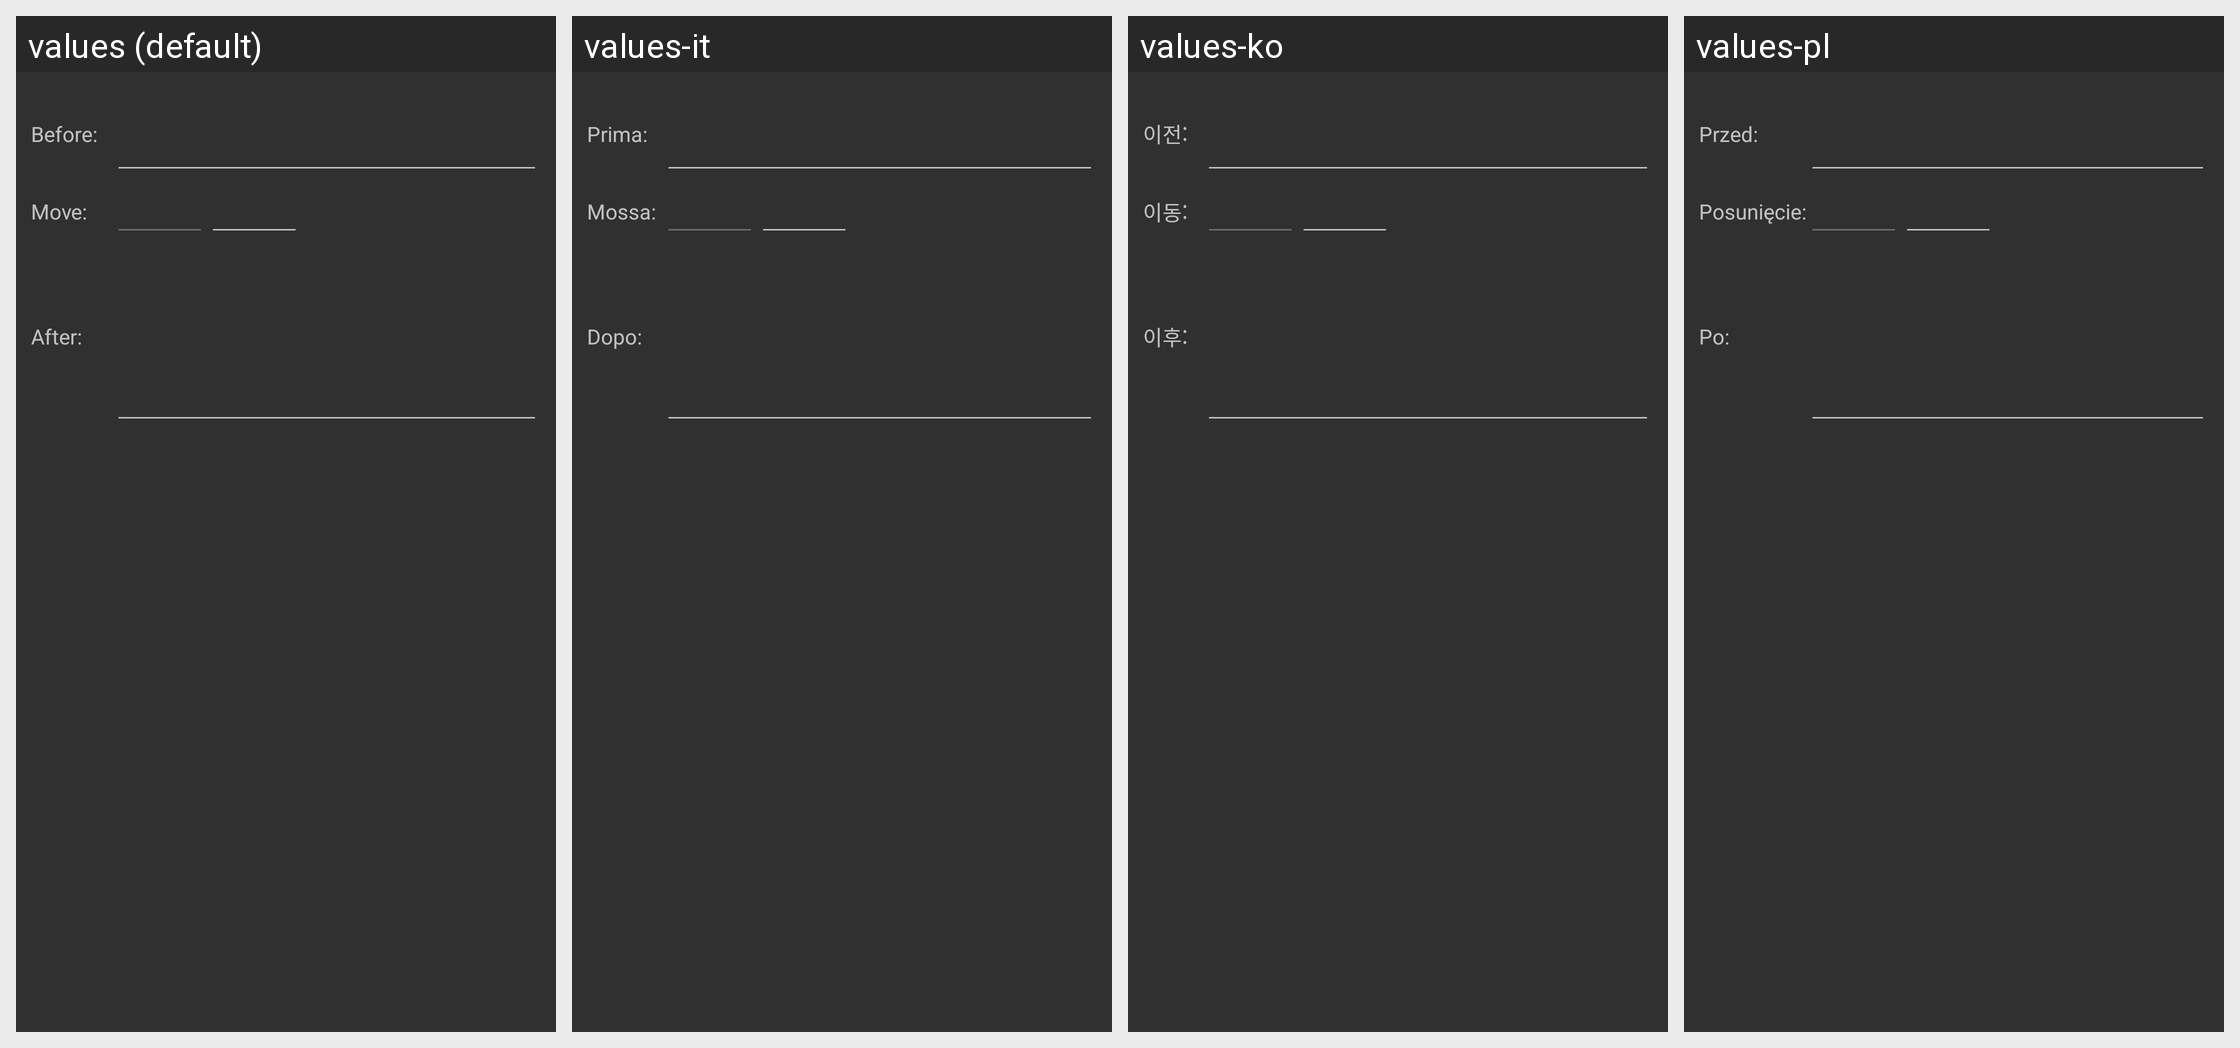

The same Android screen rendered under several of its app's locales, left to right. List the strings drawn on it with the default value and each locale's translation.
Android screen res/layout/edit_comments.xml rendered under 4 locales, left to right: values (default), values-it, values-ko, values-pl. Device: Nexus 5 (rendered at 1080×1920; each locale shown at half size, 540×960, under a caption strip naming it); theme AppTheme.
Other locales in the repository, not shown: values-be, values-de, values-es, values-fr, values-nl, values-pt, values-ru, values-tr, values-uk, values-vi, values-zh-rCN.
Strings drawn on this screen, with the default value and each locale's value (text and hints the layout hard-codes, and strings that could not be matched under every locale, appear in the picture but are not listed):

comment_before
  values: Before:
  values-it: Prima:
  values-ko: 이전:
  values-pl: Przed:

comment_move
  values: Move:
  values-it: Mossa:
  values-ko: 이동:
  values-pl: Posunięcie:

comment_after
  values: After:
  values-it: Dopo:
  values-ko: 이후:
  values-pl: Po:
